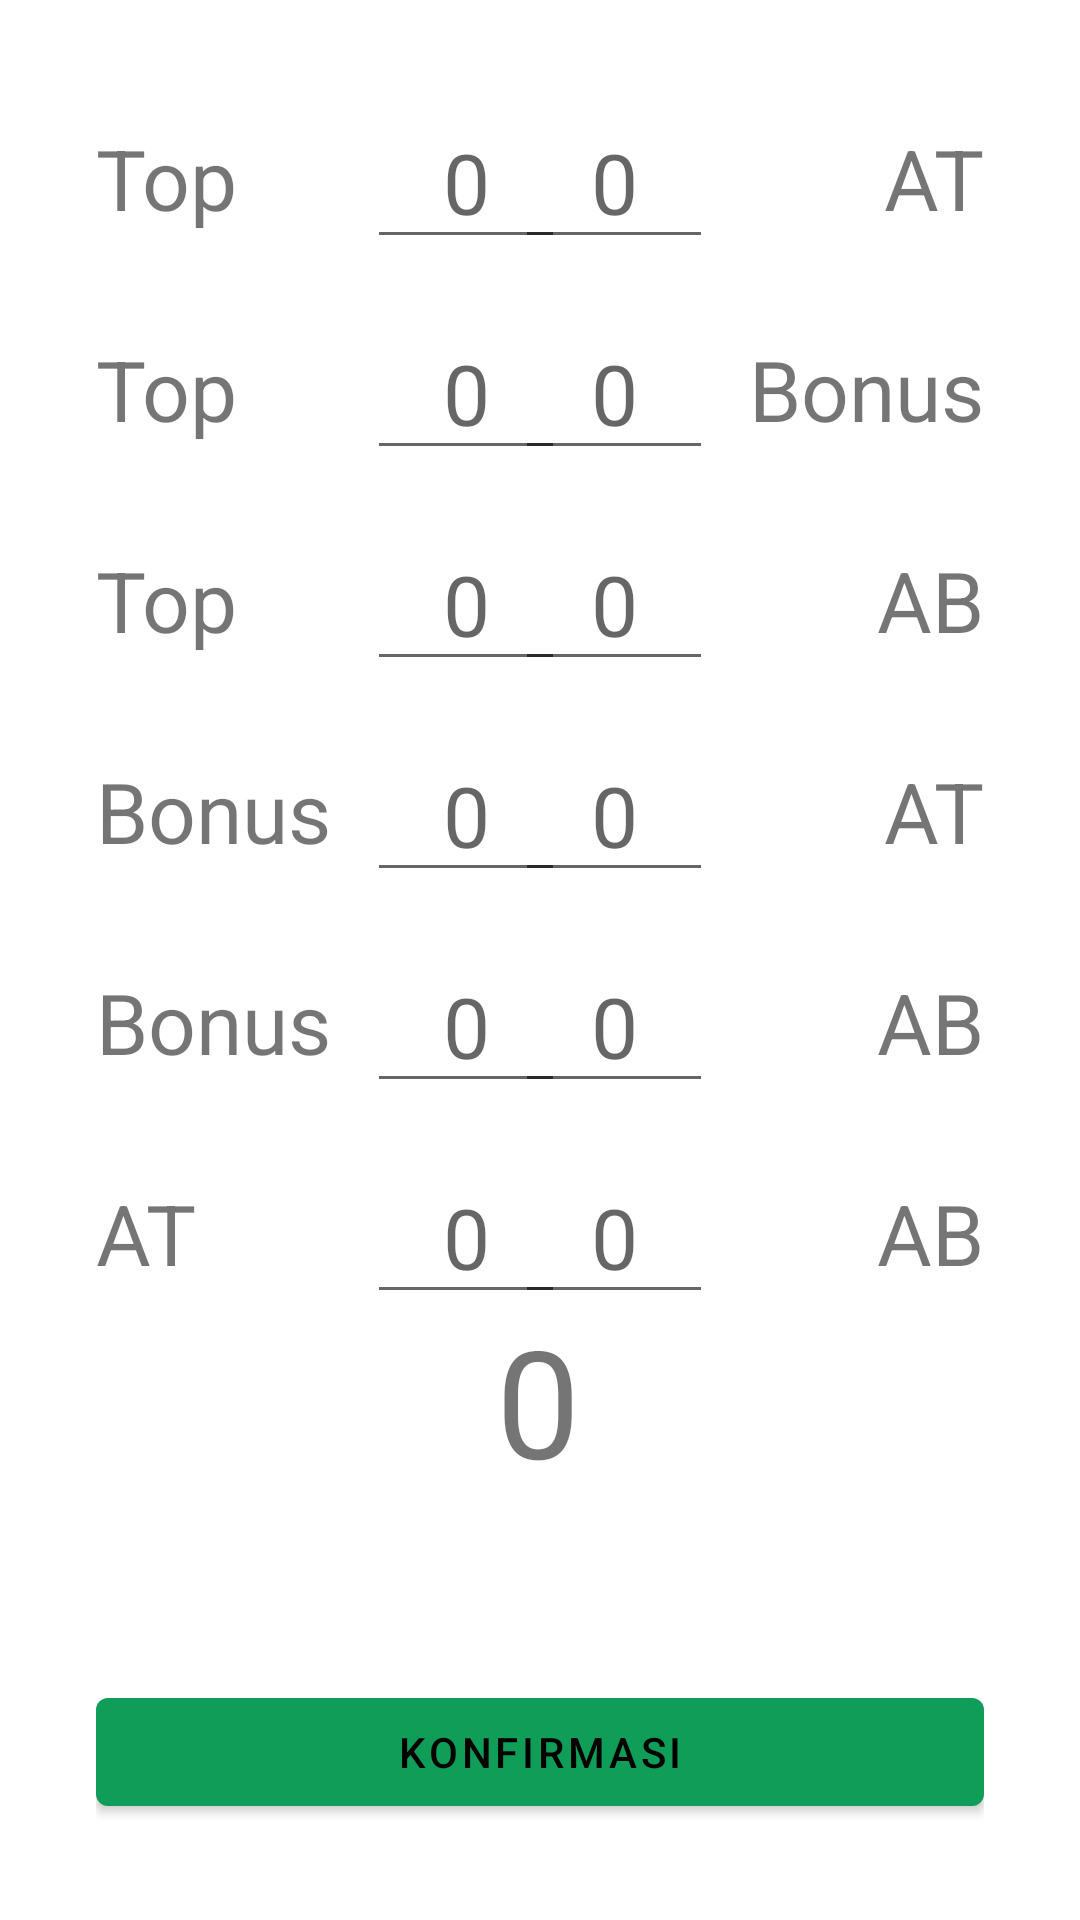

Write the Android layout XML for this screen, with the resource values it uses.
<!-- AndroidManifest.xml: application theme Theme.Fab_Bottom_app_bar -->
<!-- res/layout/activity_criteria.xml -->
<?xml version="1.0" encoding="utf-8"?>
<androidx.constraintlayout.widget.ConstraintLayout xmlns:android="http://schemas.android.com/apk/res/android"
    xmlns:app="http://schemas.android.com/apk/res-auto"
    xmlns:tools="http://schemas.android.com/tools"
    android:layout_width="match_parent"
    android:layout_height="match_parent"
    tools:context=".CriteriaActivity"
    android:orientation="vertical"
    android:padding="32dp">

    <TextView
        android:id="@+id/textView5"
        android:layout_width="wrap_content"
        android:layout_height="wrap_content"
        android:text="@string/txt_top"
        android:textSize="28sp"
        app:layout_constraintBottom_toBottomOf="@+id/alt11"
        app:layout_constraintStart_toStartOf="parent"
        app:layout_constraintTop_toTopOf="parent" />

    <EditText
        android:id="@+id/alt11"
        style="@style/EditTextNumber"
        app:layout_constraintEnd_toEndOf="@+id/alt21"
        app:layout_constraintTop_toTopOf="parent" />

    <TextView
        android:id="@+id/textView6"
        android:layout_width="wrap_content"
        android:layout_height="wrap_content"
        android:text="@string/txt_at"
        android:textSize="28sp"
        app:layout_constraintBottom_toBottomOf="@+id/alt12"
        app:layout_constraintEnd_toEndOf="parent"
        app:layout_constraintTop_toTopOf="parent" />

    <EditText
        android:id="@+id/alt12"
        style="@style/EditTextNumber"
        app:layout_constraintStart_toStartOf="@+id/alt22"
        app:layout_constraintTop_toTopOf="parent" />

    <TextView
        android:id="@+id/textView7"
        android:layout_width="wrap_content"
        android:layout_height="wrap_content"
        android:text="@string/txt_top"
        android:textSize="28sp"
        app:layout_constraintBottom_toBottomOf="@+id/alt21"
        app:layout_constraintEnd_toStartOf="@+id/alt21"
        app:layout_constraintHorizontal_bias="0.0"
        app:layout_constraintStart_toStartOf="@+id/textView5"
        app:layout_constraintTop_toTopOf="@+id/alt21" />

    <EditText
        android:id="@+id/alt21"
        style="@style/EditTextNumber"
        android:layout_marginTop="16dp"
        app:layout_constraintEnd_toEndOf="@+id/alt31"
        app:layout_constraintTop_toBottomOf="@+id/alt11" />

    <TextView
        android:id="@+id/textView8"
        android:layout_width="wrap_content"
        android:layout_height="wrap_content"
        android:text="@string/txt_bonus"
        android:textSize="28sp"
        app:layout_constraintBottom_toBottomOf="@+id/alt22"
        app:layout_constraintEnd_toEndOf="parent"
        app:layout_constraintTop_toTopOf="@+id/alt22" />

    <EditText
        android:id="@+id/alt22"
        android:layout_marginTop="16dp"
        android:layout_marginEnd="12dp"
        style="@style/EditTextNumber"
        app:layout_constraintEnd_toStartOf="@+id/textView8"
        app:layout_constraintTop_toBottomOf="@+id/alt12" />

    <TextView
        android:id="@+id/textView9"
        android:layout_width="wrap_content"
        android:layout_height="wrap_content"
        android:text="@string/txt_top"
        android:textSize="28sp"
        app:layout_constraintBottom_toBottomOf="@+id/alt31"
        app:layout_constraintStart_toStartOf="parent"
        app:layout_constraintTop_toTopOf="@+id/alt31" />

    <EditText
        android:id="@+id/alt31"
        android:layout_marginTop="16dp"
        style="@style/EditTextNumber"
        app:layout_constraintEnd_toEndOf="@+id/alt41"
        app:layout_constraintTop_toBottomOf="@+id/alt21" />

    <TextView
        android:id="@+id/textView10"
        android:layout_width="wrap_content"
        android:layout_height="wrap_content"
        android:text="@string/txt_ab"
        android:textSize="28sp"
        app:layout_constraintBottom_toBottomOf="@+id/alt32"
        app:layout_constraintEnd_toEndOf="parent"
        app:layout_constraintTop_toTopOf="@+id/alt32" />

    <EditText
        android:id="@+id/alt32"
        style="@style/EditTextNumber"
        android:layout_marginTop="16dp"
        app:layout_constraintStart_toStartOf="@+id/alt22"
        app:layout_constraintTop_toBottomOf="@+id/alt22" />

    <TextView
        android:id="@+id/textView11"
        android:layout_width="wrap_content"
        android:layout_height="wrap_content"
        android:text="@string/txt_bonus"
        android:textSize="28sp"
        app:layout_constraintBottom_toBottomOf="@+id/alt41"
        app:layout_constraintStart_toStartOf="parent"
        app:layout_constraintTop_toTopOf="@+id/alt41" />

    <EditText
        android:id="@+id/alt41"
        android:layout_marginTop="16dp"
        android:layout_marginStart="12dp"
        style="@style/EditTextNumber"
        app:layout_constraintStart_toEndOf="@+id/textView11"
        app:layout_constraintTop_toBottomOf="@+id/alt31" />

    <TextView
        android:id="@+id/textView12"
        android:layout_width="wrap_content"
        android:layout_height="wrap_content"
        android:text="@string/txt_at"
        android:textSize="28sp"
        app:layout_constraintBottom_toBottomOf="@+id/alt42"
        app:layout_constraintEnd_toEndOf="parent"
        app:layout_constraintTop_toTopOf="@+id/alt42" />

    <EditText
        android:id="@+id/alt42"
        android:layout_marginTop="16dp"
        style="@style/EditTextNumber"
        app:layout_constraintStart_toStartOf="@+id/alt32"
        app:layout_constraintTop_toBottomOf="@+id/alt32" />

    <TextView
        android:id="@+id/textView13"
        android:layout_width="wrap_content"
        android:layout_height="wrap_content"
        android:text="@string/txt_bonus"
        android:textSize="28sp"
        app:layout_constraintBottom_toBottomOf="@+id/alt51"
        app:layout_constraintStart_toStartOf="parent"
        app:layout_constraintTop_toTopOf="@+id/alt51" />

    <EditText
        android:id="@+id/alt51"
        android:layout_marginTop="16dp"
        style="@style/EditTextNumber"
        app:layout_constraintEnd_toEndOf="@+id/alt41"
        app:layout_constraintTop_toBottomOf="@+id/alt41" />

    <TextView
        android:id="@+id/textView14"
        android:layout_width="wrap_content"
        android:layout_height="wrap_content"
        android:text="@string/txt_ab"
        android:textSize="28sp"
        app:layout_constraintBottom_toBottomOf="@+id/alt52"
        app:layout_constraintEnd_toEndOf="parent"
        app:layout_constraintTop_toTopOf="@+id/alt52" />

    <EditText
        android:id="@+id/alt52"
        android:layout_marginTop="16dp"
        style="@style/EditTextNumber"
        app:layout_constraintStart_toStartOf="@+id/alt42"
        app:layout_constraintTop_toBottomOf="@+id/alt42" />

    <TextView
        android:id="@+id/textView15"
        android:layout_width="wrap_content"
        android:layout_height="wrap_content"
        android:text="@string/txt_at"
        android:textSize="28sp"
        app:layout_constraintBottom_toBottomOf="@+id/alt61"
        app:layout_constraintStart_toStartOf="parent"
        app:layout_constraintTop_toTopOf="@+id/alt61" />

    <EditText
        android:id="@+id/alt61"
        style="@style/EditTextNumber"
        app:layout_constraintEnd_toEndOf="@+id/alt51"
        app:layout_constraintTop_toBottomOf="@+id/alt51"
        android:layout_marginTop="16dp"/>

    <TextView
        android:id="@+id/textView16"
        android:layout_width="wrap_content"
        android:layout_height="wrap_content"
        android:text="@string/txt_ab"
        android:textSize="28sp"
        app:layout_constraintBottom_toBottomOf="@+id/alt62"
        app:layout_constraintEnd_toEndOf="parent"
        app:layout_constraintTop_toTopOf="@+id/alt62" />

    <EditText
        android:id="@+id/alt62"
        style="@style/EditTextNumber"
        android:layout_marginTop="16dp"
        app:layout_constraintStart_toStartOf="@+id/alt52"
        app:layout_constraintTop_toBottomOf="@+id/alt52" />


    <TextView
        android:id="@+id/txt_criteriaResult"
        android:layout_width="wrap_content"
        android:layout_height="wrap_content"
        android:layout_marginBottom="60dp"
        android:text="@string/alt_default"
        android:gravity="center"
        android:textSize="50sp"
        app:layout_constraintBottom_toTopOf="@+id/btn_confirmCriteria"
        app:layout_constraintEnd_toEndOf="parent"
        app:layout_constraintHorizontal_bias="0.498"
        app:layout_constraintStart_toStartOf="parent" />

    <com.google.android.material.button.MaterialButton
        android:id="@+id/btn_confirmCriteria"
        android:layout_width="match_parent"
        android:layout_height="wrap_content"
        android:text="@string/btn_konfirmasi"
        app:layout_constraintBottom_toBottomOf="parent"
        app:layout_constraintEnd_toEndOf="parent"
        app:layout_constraintStart_toStartOf="parent" />

</androidx.constraintlayout.widget.ConstraintLayout>
<!-- resources referenced by this layout -->
<resources>
  <string name="alt_default">0</string>
  <string name="btn_konfirmasi">Konfirmasi</string>
  <string name="txt_ab">AB</string>
  <string name="txt_at">AT</string>
  <string name="txt_bonus">Bonus</string>
  <string name="txt_top">Top</string>
  <style name="EditTextNumber" parent="">
          <item name="android:layout_width">wrap_content</item>
          <item name="android:layout_height">wrap_content</item>
          <item name="android:inputType">numberDecimal</item>
          <item name="android:hint">@string/alt_default</item>
          <item name="android:ems">2</item>
          <item name="android:textSize">28sp</item>
          <item name="android:maxLength">4</item>
          <item name="android:gravity">center</item>
      </style>
  <style name="Theme.Fab_Bottom_app_bar" parent="Theme.MaterialComponents.DayNight.DarkActionBar">
          <item name="colorPrimary">#0F9D58</item>
          <item name="colorPrimaryVariant">#0F9D58</item>
          <item name="colorOnPrimary">#000</item>
      </style>
</resources>
